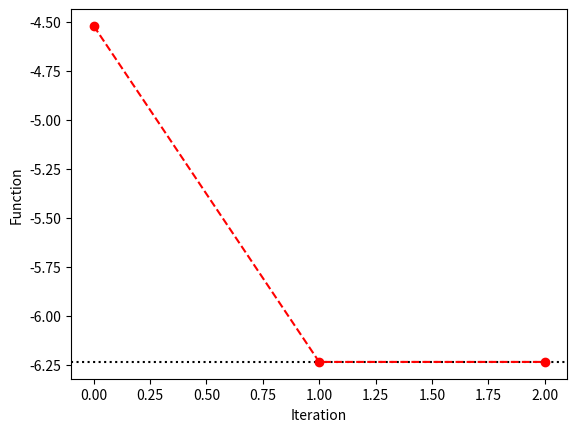

Write the Python code that produced this figure.
"""
Problem 5.2.1 - Algebra Optimization
Using Conjugate Gradient method to minimize a function.
[redacted]
"""

import numpy as np
import matplotlib.pyplot as plt

class Optimize:
    """ Conjugate Gradient Method class."""

    def __init__(self,function,G,b,initial_x = None):
        """
        Creates solver object for Conjugate Gradient Optimization.

        Parameters
        -----------------
        `function` : desied cuadratic function to fit of the form `0.5 * x.T @ G @ x + b.T @ x.`
        `G` :  Hessian, square and symmetric matrix. 
        `b` : Intercept or initial value array.
        `initial_x` : (optional) Array with the initial guess vector. 0 vector chosen if None.
        """
        
        # Function parameters
        self.f = function
        self.G = G
        self.b = b
        self.dim = len(b)

        if initial_x is None: self.x = np.zeros(self.dim)
        else: self.x = initial_x

        # Optimization parameters
        self.gi = self.gradient(x,G,b)
        self.si = -self.gi
        self.f_points = None


    def optimize(self,max_iter = 100,tol_abs=1e-8,steps_info=False):
        """ Optimizes using conjugate gradient method."""
        
        flag = False
        self.f_points = []
        for i in range(max_iter):

            fi,alphai,betai = self.update(self.x,self.si)
            if i > 0: Eabs = abs(fi - self.f_points[-1]); flag=True
            self.f_points.append(fi)

            if steps_info:
                print(f"\nIteration {i}")
                print("General point:  x =",self.x)
                print("Gradient:       g =",self.gi)
                print("s vector:       s =",self.si)
                print("beta:           b = ",betai)
                print("alpha:          a = ",alphai)
                print("Function value: f =",fi)


            if flag:
                if (Eabs < tol_abs):
                    print("\nAbsolute error between iterations lower than tolerance. Converged!")
                    print("Optimized Function value: f =",fi,"\n")
                    return self.f_points, fi
            

        print("\nMaximum number of iterations reached. NOT Converged!")
        print("Last Function value: f =",fi,"\n")
        return self.f_points, fi
    

    def update(self,x,si):

        gi = self.gradient(self.G,x,self.b)
        alphai = self.alpha(si,gi,self.G)
        x += alphai*si

        gm = self.gradient(self.G,x,self.b)
        betai = self.beta(gi,gm)
        si = self.s(si,gm,betai)

        fi = self.f(x,G,b)

        self.gi = gi
        self.si = si
        self.x = x

        return fi,alphai,betai

    # Functions for computing the arrays (g,s) and parameters (beta,alpha)
    # involved in the optimization steps
    def gradient(self,x,G,b): return G@x + b

    def beta(self,g0,g1): return (g1.T@g1)/(g0.T@g0)

    def s(self,s,g,beta): return -g + beta*s

    def alpha(self,s,g,G): return g.T@g/(s.T@G@s)

        
def tridiagonal(dim,k_diagonal,k_below,k_above): 
    """Creates tridiagonal matrix with specified values."""
    a = np.ones((1, dim))[0]*k_diagonal
    b = np.ones((1, dim-1))[0]*k_below
    c = np.ones((1, dim-1))[0]*k_above
    m = np.diag(a, 0) + np.diag(b, -1) + np.diag(c, 1)
    return m

def f(x,G,b):
    """Quadratic funciton to optimize."""
    return 0.5*x.T@G@x + b.T@x


########### MAIN PROGRAM ############

G = tridiagonal(4,2,-1,-1)
b = np.array([-1,0,2,np.sqrt(5)])
x = np.zeros(4)

solver = Optimize(f,G,b,initial_x=x)
f_points, minf = solver.optimize(tol_abs=1e-5,steps_info=True)

plt.axhline(minf,c="k",ls=":")
plt.plot(f_points,"ro--")

plt.xlabel("Iteration");plt.ylabel("Function")
plt.show()

